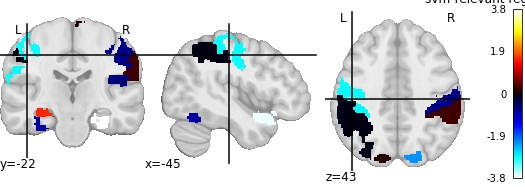

Source data for this figure (header and first rows):
, region, feat_importance
0, Frontal_Sup_L, 2.352
1, Frontal_Inf_Oper_L, -0.6314
2, Supp_Motor_Area_L, -0.2318
3, Frontal_Sup_Medial_L, 1.612
4, Hippocampus_R, -3.825
5, Amygdala_L, -1.67
6, Calcarine_L, -3.755
7, Cuneus_R, -2.229
8, Lingual_L, -0.718
9, Lingual_R, 0.1525
10, Occipital_Sup_R, -2.138
11, Occipital_Inf_L, -0.8497
12, Fusiform_R, -2.859
13, Postcentral_R, -0.7235
14, Parietal_Sup_L, -0.5005
15, Parietal_Inf_L, -0.04202
16, Parietal_Inf_R, 0.3042
17, Angular_L, 0.1306
18, Caudate_L, 0.3645
19, Putamen_R, -0.7053
20, Pallidum_R, 1.445
21, Thalamus_L, -3.741
22, Temporal_Pole_Sup_R, -0.4533
